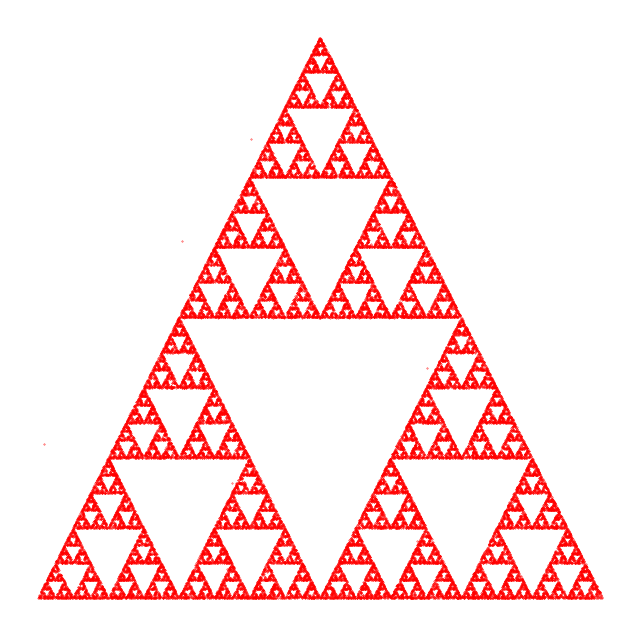

Source code (Python):
# -*- coding: utf-8 -*-
"""
Created on Thu Jan 10 13:46:37 2022

[redacted]
"""

import matplotlib.pyplot as plt
from random import random, randint
import numpy as np

def midpoint(P, Q):
    return (0.5*(P[0] + Q[0]), 0.5*(P[1] + Q[1]))

# The three vertices.
vertices = [(0, 0), (2, 2*np.sqrt(3)), (4, 0)]

iterates = 50000
x, y = [0]*iterates, [0]*iterates

x[0], y[0] = random(), random()

for i in range(1, iterates):
    k = randint(0, 2)
    x[i], y[i] = midpoint( vertices[k], (x[i-1], y[i-1]) )

fig, ax=plt.subplots(figsize=(8, 8))
ax.scatter(x, y, color = 'r', s=0.1)
ax.axis('off')
plt.show()